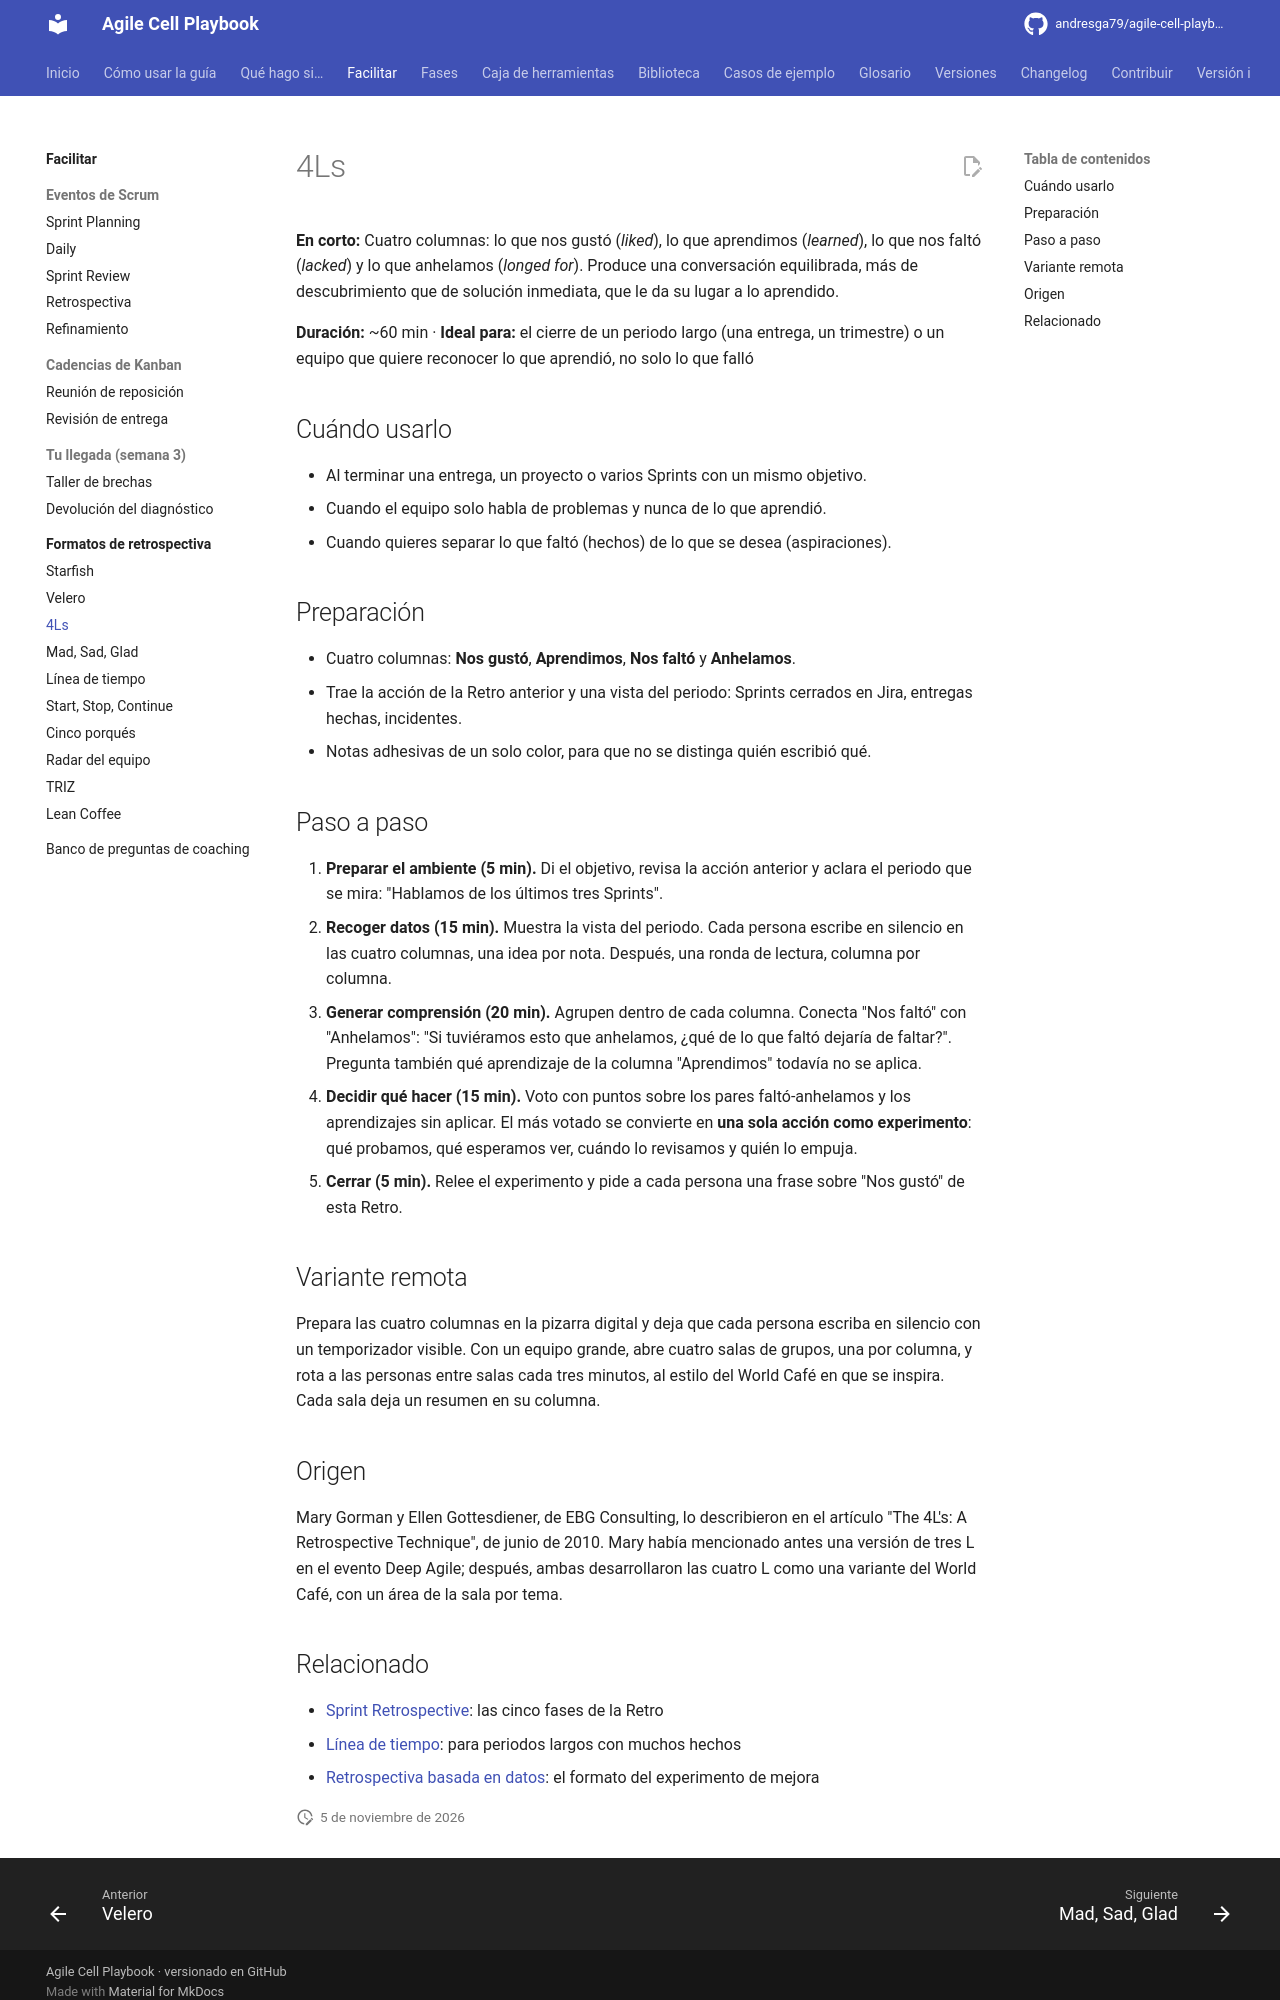

repository: andresga79/agile-cell-playbook · page: facilitar/retros/4ls/index.html · generator: mkdocs

# 4Ls

**En corto:** Cuatro columnas: lo que nos gustó (*liked*), lo que aprendimos (*learned*), lo que nos faltó (*lacked*) y lo que anhelamos (*longed for*). Produce una conversación equilibrada, más de descubrimiento que de solución inmediata, que le da su lugar a lo aprendido.

**Duración:** ~60 min · **Ideal para:** el cierre de un periodo largo (una entrega, un trimestre) o un equipo que quiere reconocer lo que aprendió, no solo lo que falló

## Cuándo usarlo

- Al terminar una entrega, un proyecto o varios Sprints con un mismo objetivo.
- Cuando el equipo solo habla de problemas y nunca de lo que aprendió.
- Cuando quieres separar lo que faltó (hechos) de lo que se desea (aspiraciones).

## Preparación

- Cuatro columnas: **Nos gustó**, **Aprendimos**, **Nos faltó** y **Anhelamos**.
- Trae la acción de la Retro anterior y una vista del periodo: Sprints cerrados en Jira, entregas hechas, incidentes.
- Notas adhesivas de un solo color, para que no se distinga quién escribió qué.

## Paso a paso

1. **Preparar el ambiente (5 min).** Di el objetivo, revisa la acción anterior y aclara el periodo que se mira: "Hablamos de los últimos tres Sprints".
2. **Recoger datos (15 min).** Muestra la vista del periodo. Cada persona escribe en silencio en las cuatro columnas, una idea por nota. Después, una ronda de lectura, columna por columna.
3. **Generar comprensión (20 min).** Agrupen dentro de cada columna. Conecta "Nos faltó" con "Anhelamos": "Si tuviéramos esto que anhelamos, ¿qué de lo que faltó dejaría de faltar?". Pregunta también qué aprendizaje de la columna "Aprendimos" todavía no se aplica.
4. **Decidir qué hacer (15 min).** Voto con puntos sobre los pares faltó-anhelamos y los aprendizajes sin aplicar. El más votado se convierte en **una sola acción como experimento**: qué probamos, qué esperamos ver, cuándo lo revisamos y quién lo empuja.
5. **Cerrar (5 min).** Relee el experimento y pide a cada persona una frase sobre "Nos gustó" de esta Retro.

## Variante remota

Prepara las cuatro columnas en la pizarra digital y deja que cada persona escriba en silencio con un temporizador visible. Con un equipo grande, abre cuatro salas de grupos, una por columna, y rota a las personas entre salas cada tres minutos, al estilo del World Café en que se inspira. Cada sala deja un resumen en su columna.

## Origen

Mary Gorman y Ellen Gottesdiener, de EBG Consulting, lo describieron en el artículo "The 4L's: A Retrospective Technique", de junio de 2010. Mary había mencionado antes una versión de tres L en el evento Deep Agile; después, ambas desarrollaron las cuatro L como una variante del World Café, con un área de la sala por tema.
